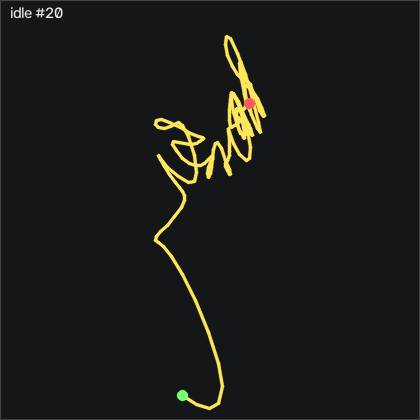

The data file committed next to this chart (first rows):
t_s, ax, ay, az, gx, gy, gz, seq
0.00000, -0.436, -0.636, 0.609, 3.353, 2.04, 0.6837, 13102
0.01000, -0.434, -0.64, 0.598, 3.048, 0.851, -0.9623, 13103
0.02000, -0.445, -0.639, 0.588, 2.194, -1.1, -2.822, 13104
0.03100, -0.469, -0.639, 0.583, 0.7305, -3.57, -4.194, 13105
0.04000, -0.49, -0.631, 0.587, -0.9765, -5.918, -4.743, 13106
0.05000, -0.509, -0.629, 0.594, -2.409, -7.442, -4.499, 13107
0.06000, -0.524, -0.626, 0.601, -2.989, -7.411, -4.011, 13108
0.07000, -0.532, -0.624, 0.61, -2.989, -6.192, -3.31, 13109
0.08000, -0.537, -0.627, 0.625, -2.562, -4.271, -2.639, 13110
0.09000, -0.534, -0.629, 0.629, -1.982, -2.289, -2.212, 13111
0.1, -0.533, -0.63, 0.636, -1.251, -0.857, -1.785, 13112
0.11, -0.529, -0.632, 0.641, -0.5805, -0.552, -1.084, 13113
0.12, -0.529, -0.629, 0.641, 0.1205, -0.948, -0.2313, 13114
0.13, -0.521, -0.638, 0.635, 0.9435, -1.192, 0.6227, 13115
0.14, -0.516, -0.638, 0.62, 1.646, -1.527, 1.202, 13116
0.15, -0.518, -0.638, 0.609, 1.768, -1.924, 1.446, 13117
0.161, -0.515, -0.635, 0.595, 1.371, -2.046, 1.538, 13118
0.17, -0.515, -0.631, 0.595, 0.8215, -1.741, 1.751, 13119
0.18, -0.51, -0.63, 0.599, 0.09052, -1.222, 2.269, 13120
0.19, -0.509, -0.632, 0.609, -0.3675, -0.857, 2.757, 13121
0.2, -0.503, -0.63, 0.613, -0.7325, -0.948, 3.123, 13122
0.21, -0.498, -0.626, 0.618, -1.129, -1.344, 3.337, 13123
0.22, -0.493, -0.624, 0.624, -1.251, -1.68, 3.428, 13124
0.23, -0.493, -0.622, 0.629, -1.129, -1.893, 3.215, 13125
0.24, -0.486, -0.615, 0.633, -1.007, -1.832, 2.94, 13126
0.25, -0.475, -0.619, 0.642, -0.5805, -0.918, 2.727, 13127
0.26, -0.459, -0.625, 0.645, 0.5175, 0.698, 2.239, 13128
0.27, -0.451, -0.634, 0.636, 1.768, 2.162, 0.9577, 13129
0.28, -0.451, -0.632, 0.622, 2.377, 2.253, -0.6883, 13130
0.291, -0.46, -0.631, 0.609, 2.255, 1.278, -2.212, 13131
0.3, -0.474, -0.627, 0.6, 1.585, -0.247, -3.188, 13132
0.31, -0.489, -0.625, 0.602, 0.5175, -2.259, -3.493, 13133
0.32, -0.505, -0.621, 0.599, -0.5195, -3.905, -3.188, 13134
0.331, -0.51, -0.619, 0.607, -1.342, -4.21, -2.365, 13135
0.34, -0.505, -0.624, 0.61, -1.434, -2.716, -1.633, 13136
0.35, -0.501, -0.63, 0.613, -1.037, -0.796, -1.481, 13137
0.36, -0.505, -0.626, 0.621, -0.8545, 0.454, -1.846, 13138
0.37, -0.514, -0.623, 0.623, -1.098, 0.637, -2.243, 13139
0.38, -0.515, -0.618, 0.635, -1.403, 0.272, -1.816, 13140
0.39, -0.515, -0.615, 0.645, -1.281, -0.216, -0.8403, 13141
0.4, -0.512, -0.619, 0.646, -0.6715, -0.704, 0.2267, 13142
0.41, -0.503, -0.624, 0.646, 0.1815, -0.796, 0.9277, 13143
0.42, -0.498, -0.628, 0.641, 1.127, -0.338, 1.172, 13144
0.43, -0.493, -0.636, 0.629, 2.011, 0.637, 0.9577, 13145
0.44, -0.487, -0.638, 0.616, 2.408, 1.369, 0.4707, 13146
0.45, -0.492, -0.641, 0.608, 2.316, 1.278, 0.1047, 13147
0.461, -0.497, -0.637, 0.602, 1.798, 0.759, -0.04834, 13148
0.47, -0.497, -0.632, 0.598, 1.097, 0.241, 0.2267, 13149
0.48, -0.491, -0.63, 0.601, 0.2735, 0.15, 0.8057, 13150
0.49, -0.487, -0.635, 0.603, -0.2455, 0.302, 1.263, 13151
0.501, -0.483, -0.636, 0.606, -0.6115, 0.393, 1.141, 13152
0.51, -0.482, -0.633, 0.615, -1.007, 0.424, 0.7757, 13153
0.52, -0.487, -0.632, 0.617, -1.312, 0.241, 0.3487, 13154
0.53, -0.494, -0.626, 0.624, -1.403, -0.06400, 0.1957, 13155
0.54, -0.498, -0.62, 0.636, -1.434, -0.308, 0.3487, 13156
0.55, -0.495, -0.619, 0.642, -1.098, -0.155, 0.7147, 13157
0.56, -0.482, -0.62, 0.645, -0.2145, 0.607, 0.8977, 13158
0.57, -0.479, -0.63, 0.643, 0.7605, 1.491, 0.4707, 13159
0.58, -0.482, -0.63, 0.632, 1.554, 1.765, -0.5663, 13160
0.59, -0.494, -0.63, 0.624, 1.676, 1.217, -1.328, 13161
... 142 more rows
